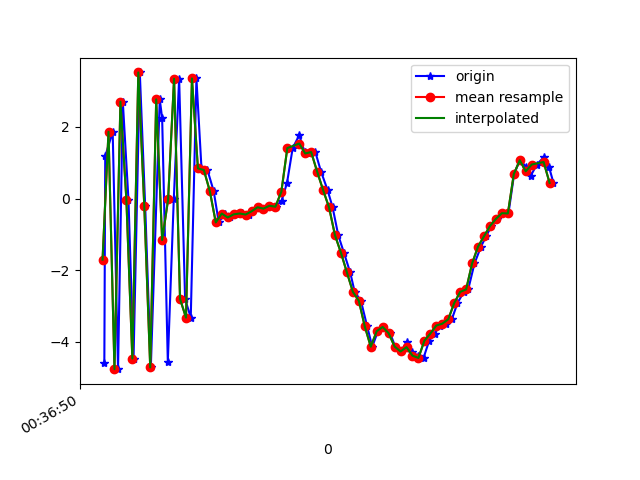

Source data for this figure (header and first rows):
1617669410206, 365046837481296, -4.597369, -0.5468023, 2.4437952
1617669410209, 365046856712066, 1.181, 0.6554, -7.13
1617669410234, 365046875942836, 1.865, 0.5657, 8.868
1617669410252, 365046895173606, -4.769, -0.7005, -3.748
1617669410268, 365046914404376, 2.707, 1.037, -3.678
1617669410287, 365046933635146, -0.03863, 0.3654, 9.087
1617669410304, 365046952865916, -4.472, -0.4578, -5.593
1617669410325, 365046972096686, 3.524, 1.184, -2.531
1617669410343, 365046991327456, -0.1973, 0.2618, 8.772
1617669410362, 365047010558226, -4.72, -0.2406, -4.77
1617669410392, 365047029788996, 2.771, 1.265, -4.424
1617669410400, 365047049019766, 2.242, 0.8794, 8.729
1617669410419, 365047068250536, -4.563, -0.3405, 0.1735
1617669410439, 365047087481306, -0.02634, 0.5893, -7.919
1617669410457, 365047106712076, 3.349, 1.328, 5.42
1617669410477, 365047125942846, -2.807, -0.1097, 6.106
1617669410496, 365047145173616, -3.327, 0.1319, -7.103
1617669410515, 365047164404386, 3.356, 1.29, -2.277
1617669410532, 365047183635156, 0.8425, 0.8874, 8.889
1617669410552, 365047202865926, 0.796, 1.003, 0.354
1617669410573, 365047222096696, 0.2046, 0.6546, 1.695
1617669410590, 365047241327466, -0.6685, 0.694, 0.1702
1617669410610, 365047260558236, -0.4199, 0.6389, 0.4262
1617669410629, 365047279789006, -0.5299, 0.6163, 0.3736
1617669410652, 365047299019776, -0.4422, 0.568, 0.3886
1617669410667, 365047318250546, -0.4184, 0.6133, 0.3094
1617669410691, 365047337481316, -0.4475, 0.5723, 0.3586
1617669410703, 365047356712086, -0.3585, 0.6178, 0.3327
1617669410724, 365047375942856, -0.2437, 0.4677, 0.3125
1617669410743, 365047395173626, -0.2824, 0.5767, 0.4122
1617669410762, 365047414404396, -0.2021, 0.5559, 0.4647
1617669410781, 365047433635166, -0.2288, 0.4855, 0.6464
1617669410801, 365047452865936, -0.0576, 0.4859, 0.8554
1617669410819, 365047472096706, 0.4386, 0.4905, 1.209
1617669410838, 365047491327476, 1.409, 0.7491, 2.632
1617669410860, 365047510558246, 1.77, 0.5873, 4.286
1617669410878, 365047529789016, 1.304, -0.342, 5.526
1617669410895, 365047549019786, 1.259, -0.5144, 6.07
1617669410914, 365047568250556, 1.299, -0.7198, 6.657
1617669410933, 365047587481326, 0.7536, -0.6977, 6.991
1617669410955, 365047606712096, 0.2378, -0.6709, 6.602
1617669410972, 365047625942866, -0.2476, -1.035, 5.253
1617669410991, 365047645173636, -1.028, -0.9782, 5.066
1617669411010, 365047664404406, -1.517, -0.9632, 4.495
1617669411031, 365047683635176, -2.066, -1.187, 3.42
1617669411046, 365047702865946, -2.609, -1.118, 2.16
1617669411067, 365047722096716, -2.859, -0.6117, 1.079
1617669411088, 365047741327486, -3.576, -0.9524, 0.1509
1617669411105, 365047760558256, -4.141, -0.737, -0.8659
1617669411124, 365047779789026, -3.707, -0.2441, -2.823
1617669411142, 365047799019796, -3.589, 0.03216, -3.505
1617669411165, 365047818250566, -3.765, 0.3039, -3.622
1617669411182, 365047837481336, -4.136, 0.549, -4.249
1617669411201, 365047856712106, -4.274, 0.7223, -5.32
1617669411220, 365047875942876, -4.012, 0.5389, -5.929
1617669411239, 365047895173646, -4.294, 0.6489, -5.847
1617669411259, 365047914404416, -4.392, 0.9624, -5.925
1617669411277, 365047933635186, -4.455, 0.8324, -6.262
1617669411296, 365047952865956, -3.972, 0.9643, -6.023
1617669411314, 365047972096726, -3.773, 1.219, -5.533
1617669411333, 365047991327496, -3.549, 1.002, -4.963
... 20 more rows
